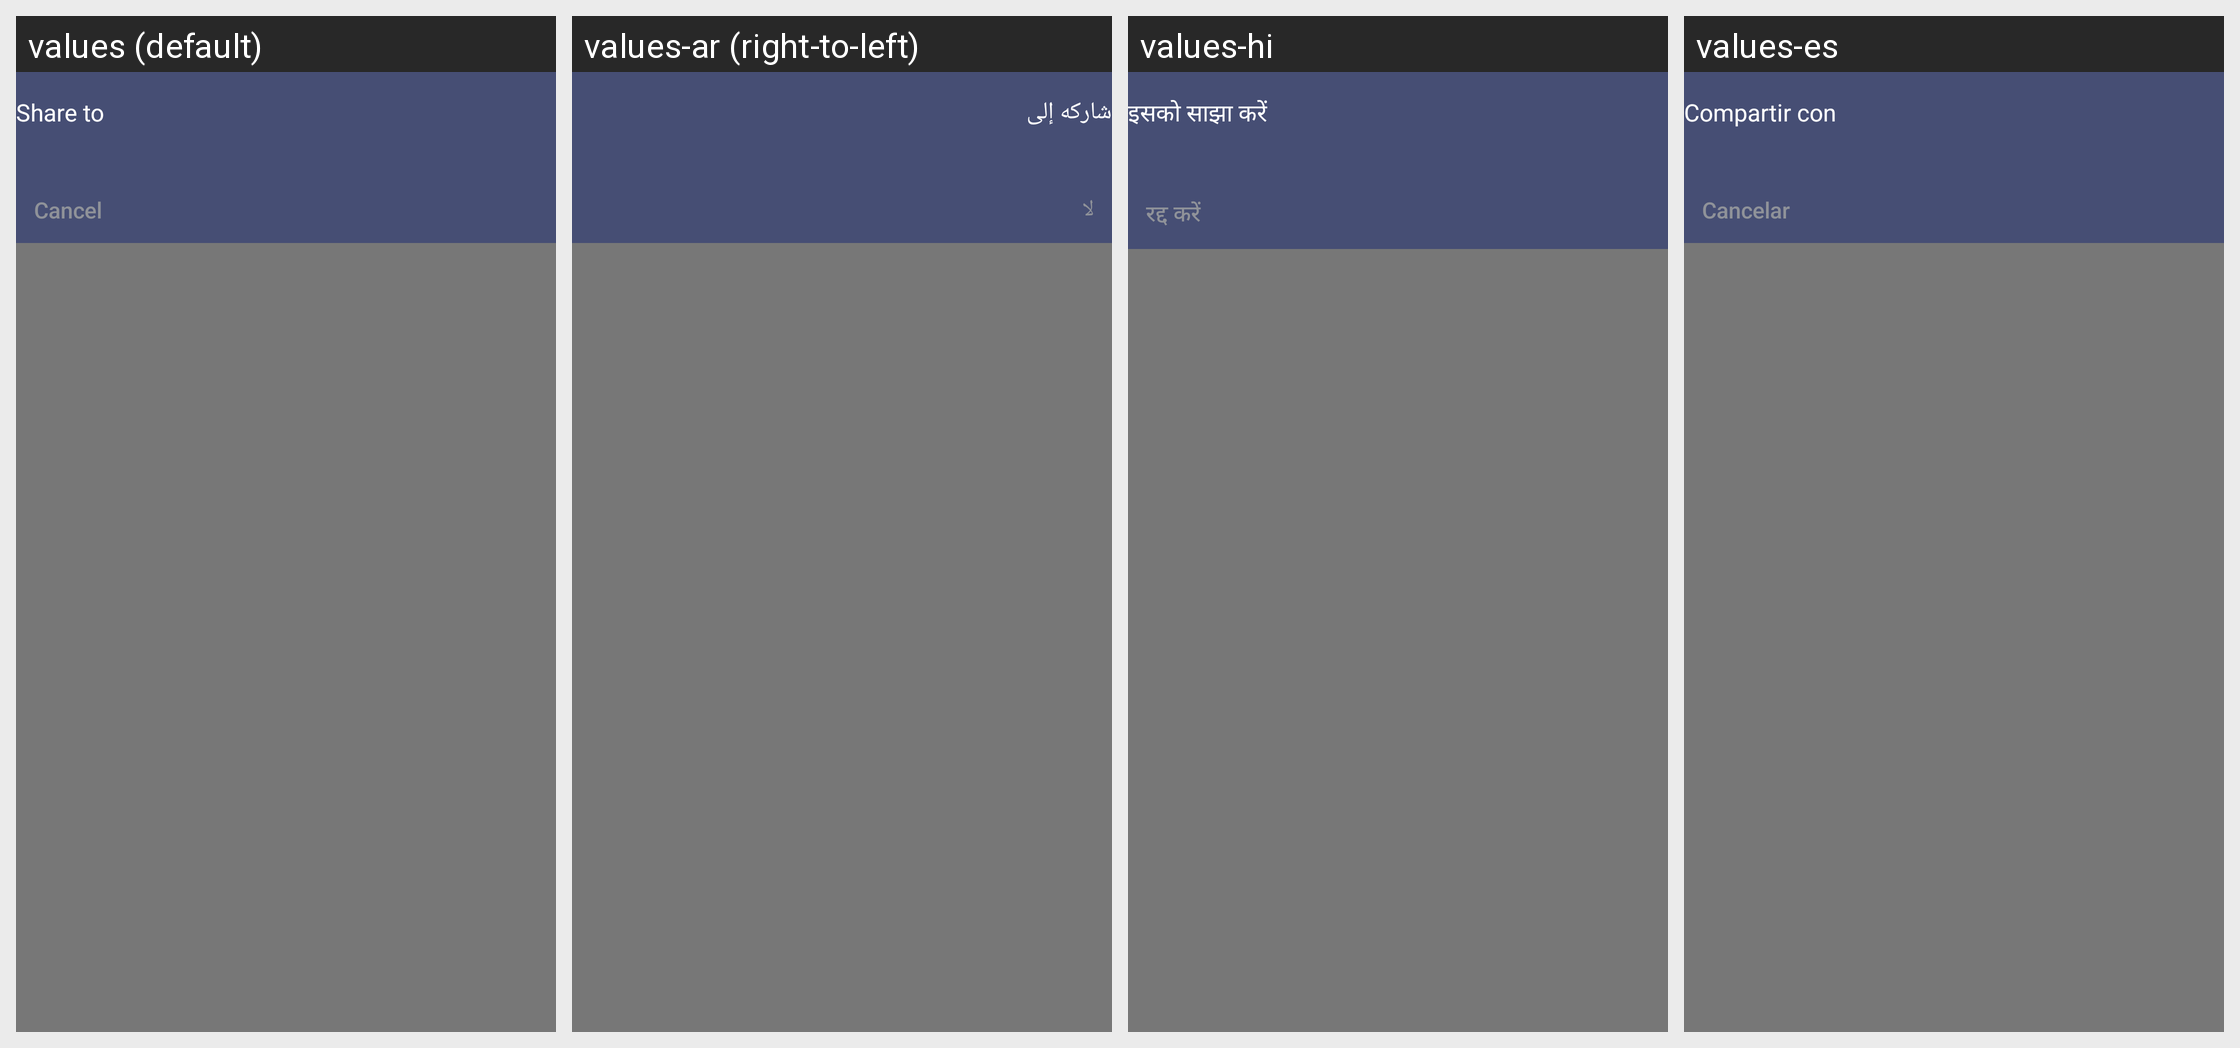

Strings drawn on this Android screen and how each of the app's shown locales translates them:
Android screen res/layout/dialog_share_target.xml rendered under 4 locales, left to right: values (default), values-ar (right-to-left), values-hi, values-es. Device: Nexus 5 (rendered at 1080×1920; each locale shown at half size, 540×960, under a caption strip naming it); theme LeftOutRightInActivityAnimationNoTitle.
Other locales in the repository, not shown: values-af, values-am, values-az, values-be, values-bg, values-bn, values-bs, values-bs-rBA, values-ca, values-cs, values-da, values-de, values-el, values-en-rGB, values-es-rES, values-es-rUS, values-et, values-eu, values-fa, values-fi, values-fr, values-fr-rCA, values-gl, values-gl-rES, values-gu, values-hr, values-hu, values-hy, values-in, values-is, values-it, values-iw, values-ja, values-ka, values-km, values-kn, values-ko, values-ky, values-lo, values-lt, values-lv, values-mk, values-ml, values-mn, values-mr, values-ms, values-my, values-nb, values-ne, values-nl, values-pa, values-pl, values-pt, values-pt-rBR, values-pt-rPT, values-ro, values-ru, values-si, values-sk, values-sl, values-sr, values-sv, values-sw, values-ta, values-te, values-th, values-tl, values-tr, values-uk, values-ur, values-vi, values-zh, values-zh-rCN, values-zh-rHK, values-zh-rTW, values-zu.
Strings drawn on this screen, with the default value and each locale's value (text and hints the layout hard-codes, and strings that could not be matched under every locale, appear in the picture but are not listed):

share_chooser_title
  values: Share to
  values-ar: شاركه إلى
  values-hi: इसको साझा करें
  values-es: Compartir con

share_dialog_no
  values: Cancel
  values-ar: لا
  values-hi: रद्द करें
  values-es: Cancelar
